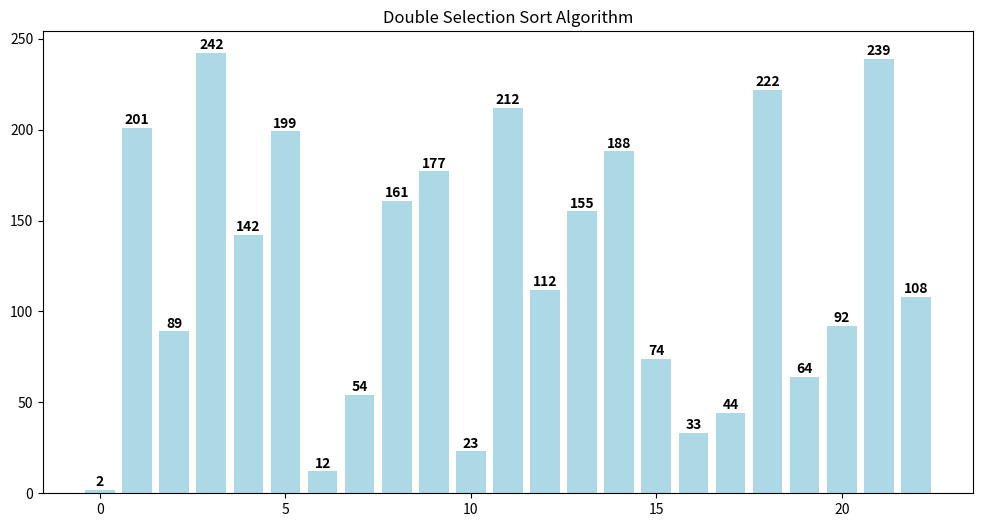

Write Python code to recreate this figure.
import matplotlib.animation as animation
import matplotlib.pyplot as plt


def visualizador_simples(array):
    estados = []

    def double_selection_sort(array):
        i = 0
        j = len(array) - 1
        while i < j:
            min = i
            max = j

            for k in range(i + 1, j + 1):
                if array[min] > array[k]:
                    min = k
            array[i], array[min] = array[min], array[i]
            estados.append(array.copy())

            for l in range(j - 1, i - 1, -1):
                if array[max] < array[l]:
                    max = l
            array[j], array[max] = array[max], array[j]
            estados.append(array.copy())

            i = i + 1
            j = j - 1

    arr_copia = array.copy()
    double_selection_sort(arr_copia)

    # Configuração do gráfico
    fig, ax = plt.subplots(figsize=(12, 6))
    bars = ax.bar(range(len(array)), array, color="lightblue")
    ax.set_title("Double Selection Sort Algorithm")

    def animar(frame):
        if frame < len(estados):
            arr_estado = estados[frame]

            # Apenas atualiza as alturas das barras
            for k, bar in enumerate(bars):
                bar.set_height(arr_estado[k])

            for txt in ax.texts:
                txt.remove()
            for k, valor in enumerate(arr_estado):
                ax.text(
                    k,
                    valor + 0.5,
                    str(valor),
                    ha="center",
                    va="bottom",
                    fontweight="bold",
                )
        return bars

    # Cria animação
    anim = animation.FuncAnimation(
        fig, animar, frames=len(estados), interval=1000, repeat=False, blit=True
    )
    plt.show()


# TESTE
if __name__ == "__main__":
    array_teste = [
        33,
        201,
        89,
        242,
        142,
        199,
        12,
        54,
        161,
        177,
        23,
        212,
        112,
        155,
        188,
        74,
        2,
        44,
        222,
        64,
        92,
        239,
        108,
    ]
    visualizador_simples(array_teste)
